Labelled photos from "Machine-Learning-imagenes", an image-classification folder in andresvillamayor/Machine-Learning-imagenes. The possible labels are: fondo, gesto A, gesto B, gesto C.

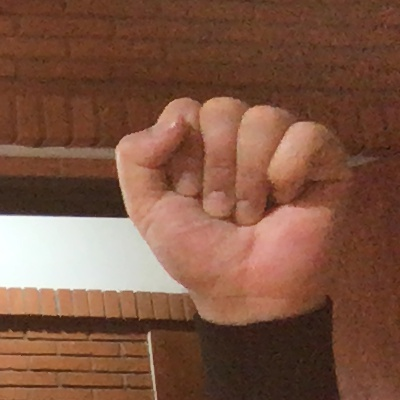
Label: gesto A

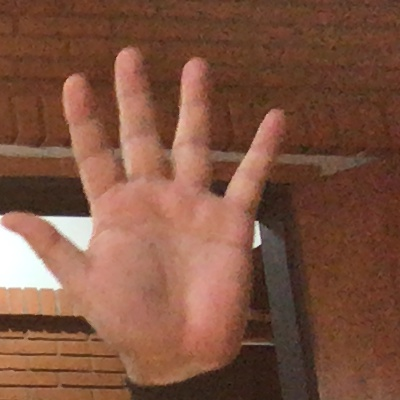
Label: gesto B

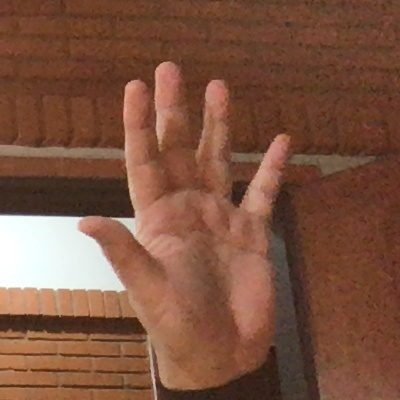
Label: gesto B

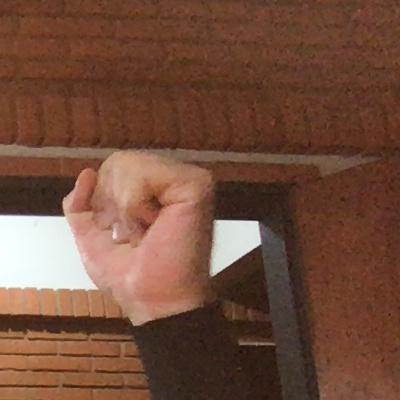
Label: gesto A

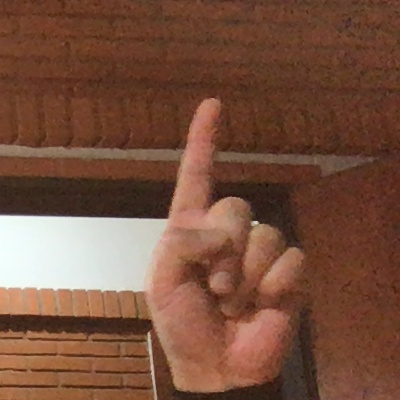
Label: gesto C

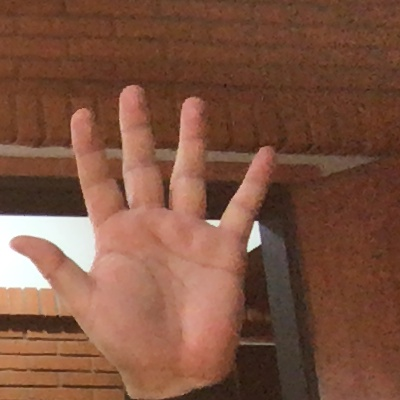
Label: gesto B
